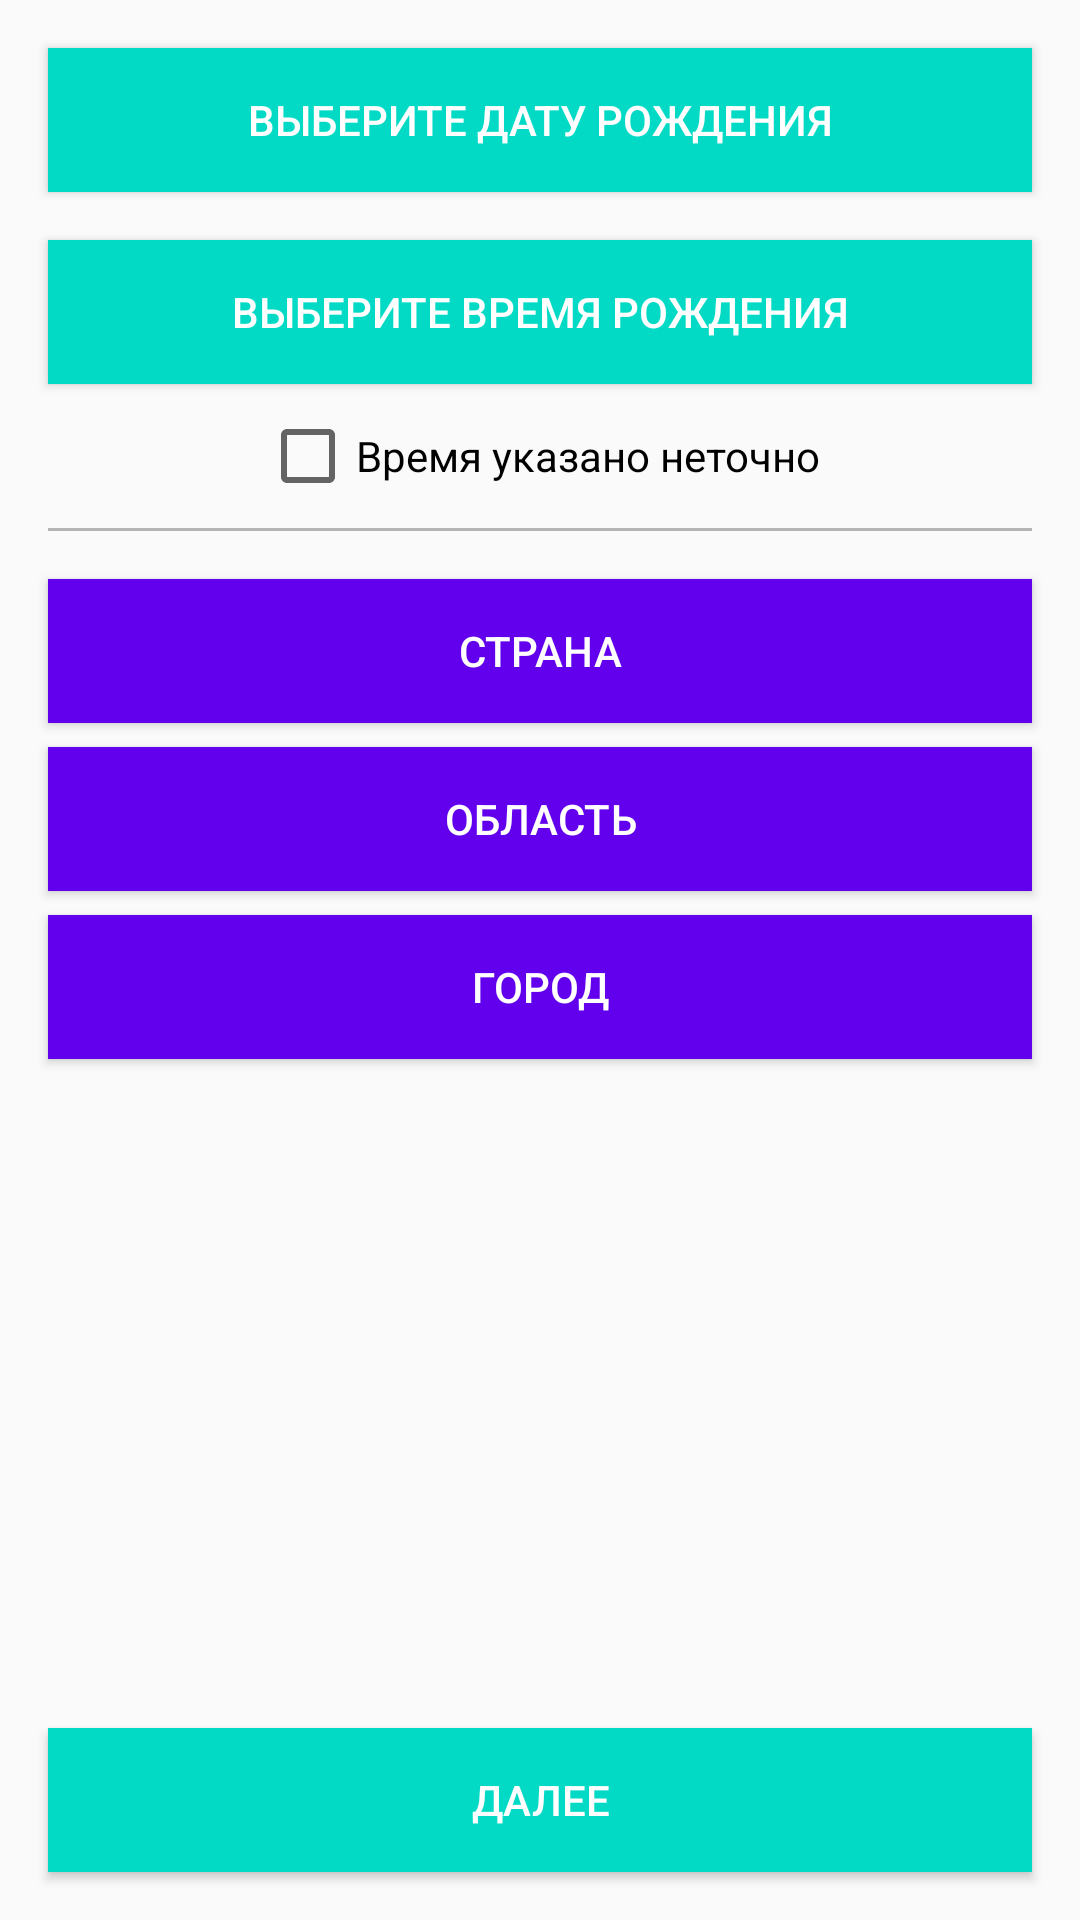

Layout XML and referenced resources for this Android screen:
<!-- AndroidManifest.xml: application theme AppTheme -->
<!-- res/layout/fragment_birthday.xml -->
<?xml version="1.0" encoding="utf-8"?>
<androidx.constraintlayout.widget.ConstraintLayout xmlns:android="http://schemas.android.com/apk/res/android"
    xmlns:app="http://schemas.android.com/apk/res-auto"
    android:layout_width="match_parent"
    android:layout_height="match_parent">

    <Button
        android:id="@+id/btnDate"
        android:layout_width="match_parent"
        android:layout_height="wrap_content"
        android:layout_marginStart="16dp"
        android:layout_marginTop="16dp"
        android:layout_marginEnd="16dp"
        android:background="@color/colorAccentBlue"
        android:text="@string/lbl_select_date"
        android:textColor="@color/white"
        app:layout_constraintEnd_toEndOf="parent"
        app:layout_constraintStart_toStartOf="parent"
        app:layout_constraintTop_toTopOf="parent" />

    <Button
        android:id="@+id/btnTime"
        android:layout_width="match_parent"
        android:layout_height="wrap_content"
        android:layout_marginStart="16dp"
        android:layout_marginTop="16dp"
        android:layout_marginEnd="16dp"
        android:background="@color/colorAccentBlue"
        android:text="@string/lbl_select_time"
        android:textColor="@color/white"
        app:layout_constraintEnd_toEndOf="parent"
        app:layout_constraintHorizontal_bias="1.0"
        app:layout_constraintStart_toStartOf="parent"
        app:layout_constraintTop_toBottomOf="@+id/btnDate" />

    <CheckBox
        android:id="@+id/checkBoxIncorrect"
        android:layout_width="wrap_content"
        android:layout_height="wrap_content"
        android:layout_marginStart="16dp"
        android:layout_marginTop="8dp"
        android:layout_marginEnd="16dp"
        android:text="@string/lbl_incorrect_time"
        app:layout_constraintEnd_toEndOf="@+id/btnTime"
        app:layout_constraintStart_toStartOf="@+id/btnTime"
        app:layout_constraintTop_toBottomOf="@+id/btnTime" />

    <View
        android:id="@+id/viewDivider"
        android:layout_width="match_parent"
        android:layout_height="1dp"
        android:layout_marginStart="16dp"
        android:layout_marginTop="8dp"
        android:layout_marginEnd="16dp"
        android:background="@color/light_gray"
        app:layout_constraintEnd_toEndOf="parent"
        app:layout_constraintStart_toStartOf="parent"
        app:layout_constraintTop_toBottomOf="@+id/checkBoxIncorrect" />

    <Button
        android:id="@+id/btnCountry"
        android:layout_width="match_parent"
        android:layout_height="wrap_content"
        android:layout_marginStart="16dp"
        android:layout_marginTop="16dp"
        android:layout_marginEnd="16dp"
        android:background="@color/colorPrimaryBlue"
        android:text="@string/lbl_country"
        android:textColor="@color/white"
        app:layout_constraintEnd_toEndOf="parent"
        app:layout_constraintStart_toStartOf="parent"
        app:layout_constraintTop_toBottomOf="@+id/viewDivider" />

    <Button
        android:id="@+id/btnRegion"
        android:layout_width="match_parent"
        android:layout_height="wrap_content"
        android:layout_marginStart="16dp"
        android:layout_marginTop="8dp"
        android:layout_marginEnd="16dp"
        android:background="@color/colorPrimaryBlue"
        android:text="@string/lbl_region"
        android:textColor="@color/white"
        app:layout_constraintEnd_toEndOf="parent"
        app:layout_constraintStart_toStartOf="parent"
        app:layout_constraintTop_toBottomOf="@+id/btnCountry" />

    <Button
        android:id="@+id/btnCity"
        android:layout_width="match_parent"
        android:layout_height="wrap_content"
        android:layout_marginStart="16dp"
        android:layout_marginTop="8dp"
        android:layout_marginEnd="16dp"
        android:background="@color/colorPrimaryBlue"
        android:text="@string/lbl_city"
        android:textColor="@color/white"
        app:layout_constraintEnd_toEndOf="parent"
        app:layout_constraintStart_toStartOf="parent"
        app:layout_constraintTop_toBottomOf="@+id/btnRegion" />

    <Button
        android:id="@+id/btnNextBirthday"
        android:layout_width="match_parent"
        android:layout_height="wrap_content"
        android:layout_marginStart="16dp"
        android:layout_marginEnd="16dp"
        android:layout_marginBottom="16dp"
        android:background="@color/colorAccentBlue"
        android:text="@string/lbl_next"
        android:textColor="@color/white"
        app:layout_constraintBottom_toBottomOf="parent"
        app:layout_constraintEnd_toEndOf="parent"
        app:layout_constraintStart_toStartOf="parent" />

</androidx.constraintlayout.widget.ConstraintLayout>
<!-- resources referenced by this layout -->
<resources>
  <color name="colorAccentBlue">#03DAC5</color>
  <color name="colorPrimaryBlue">#6200EE</color>
  <color name="light_gray">#B4B4B4</color>
  <color name="white">#fff</color>
  <string name="lbl_city">Город</string>
  <string name="lbl_country">Страна</string>
  <string name="lbl_incorrect_time">Время указано неточно</string>
  <string name="lbl_next">Далее</string>
  <string name="lbl_region">Область</string>
  <string name="lbl_select_date">Выберите дату рождения</string>
  <string name="lbl_select_time">Выберите время рождения</string>
  <style name="AppTheme" parent="Theme.AppCompat.Light.NoActionBar">
          
          <item name="colorPrimary">@color/colorPrimaryBlue</item>
          <item name="colorPrimaryDark">@color/colorPrimaryDarkBlue</item>
          <item name="colorAccent">@color/colorAccentBlue</item>
      </style>
  <color name="colorPrimaryDarkBlue">#3700B3</color>
</resources>
